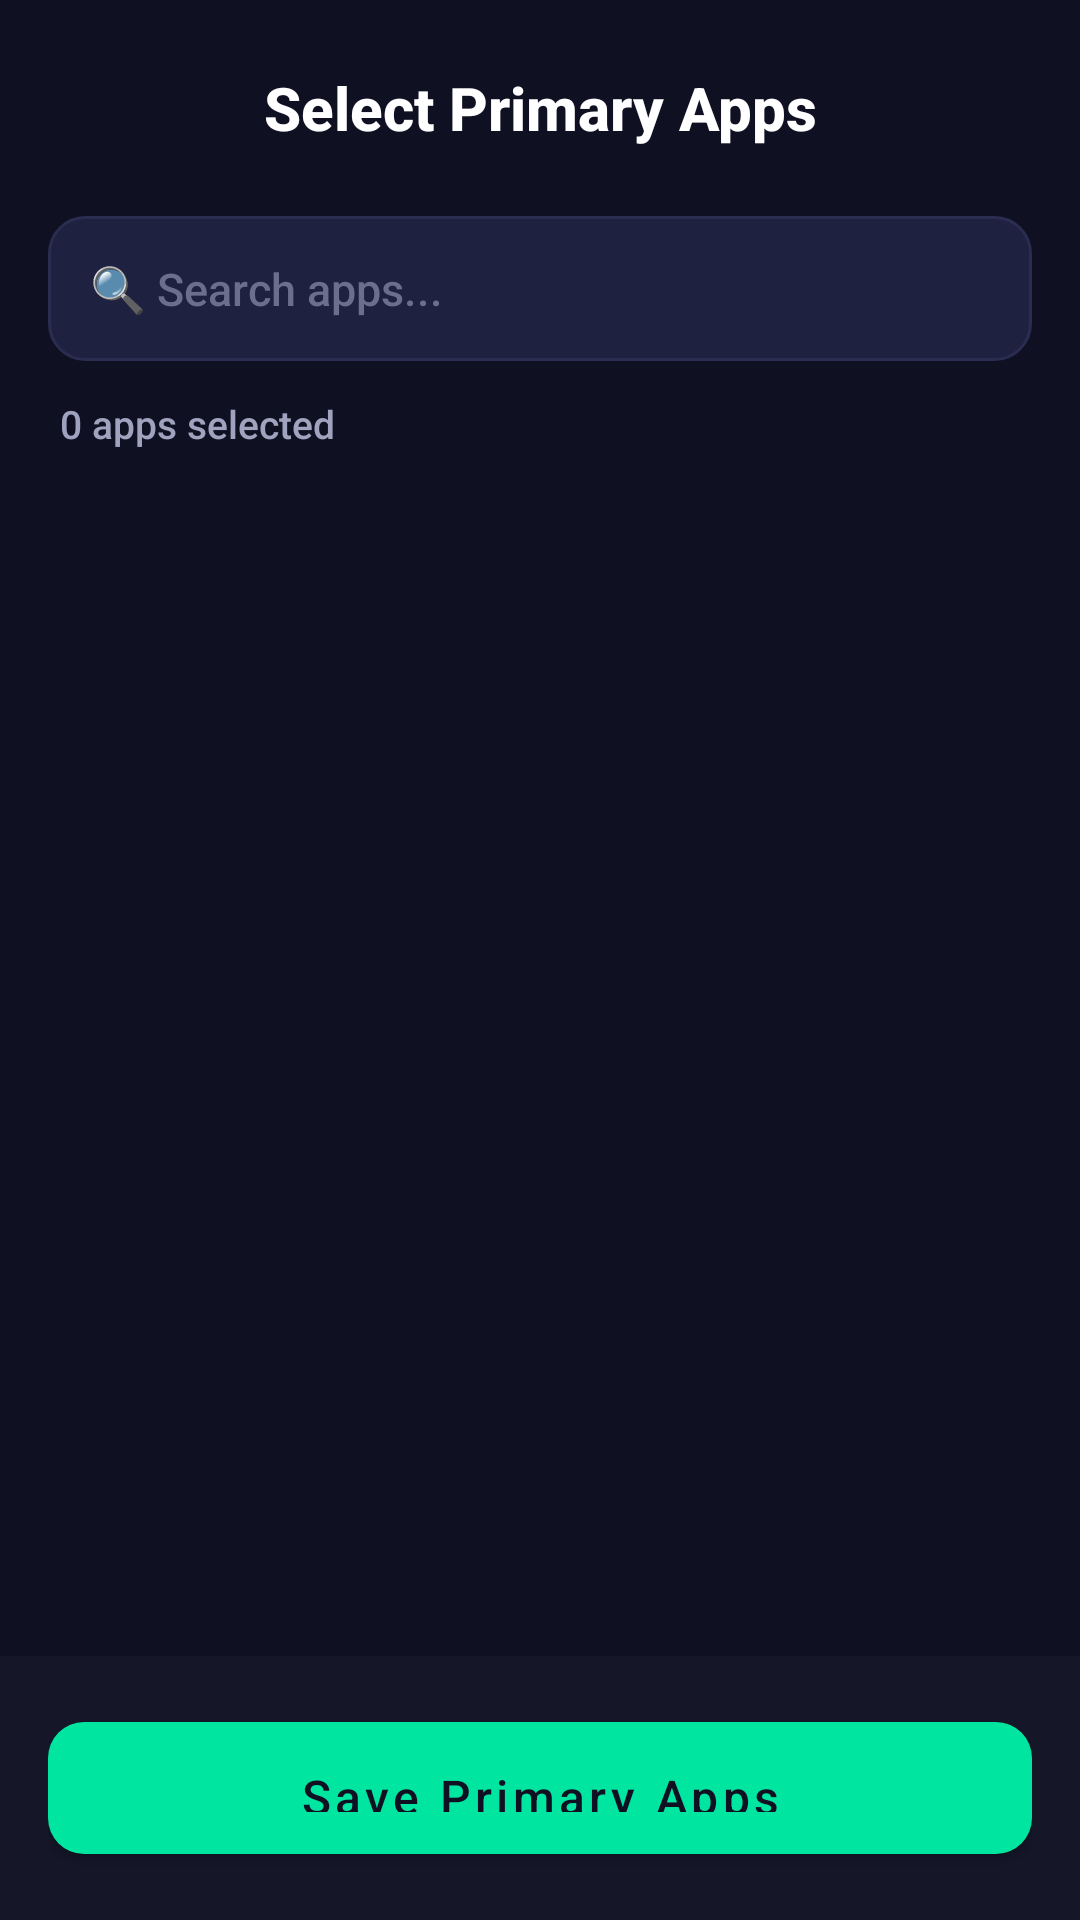

This screen was rendered from an Android layout file. Write that file and the resources it references.
<!-- AndroidManifest.xml: application theme Theme.NeuraFuse -->
<!-- res/layout/activity_primary_app_selector.xml -->
<?xml version="1.0" encoding="utf-8"?>
<LinearLayout xmlns:android="http://schemas.android.com/apk/res/android"
    xmlns:app="http://schemas.android.com/apk/res-auto"
    android:layout_width="match_parent"
    android:layout_height="match_parent"
    android:orientation="vertical"
    android:background="@color/bg_dark">

    <LinearLayout
        android:layout_width="match_parent"
        android:layout_height="wrap_content"
        android:orientation="horizontal"
        android:gravity="center_vertical"
        android:padding="16dp">
        <ImageView
            android:id="@+id/btnBack"
            android:layout_width="40dp"
            android:layout_height="40dp"
            android:src="@drawable/ic_close"
            android:padding="8dp"
            android:clickable="true"
            android:focusable="true"
            app:tint="@color/text_primary" />
        <TextView
            android:layout_width="0dp"
            android:layout_height="wrap_content"
            android:layout_weight="1"
            android:text="Select Primary Apps"
            android:textColor="@color/text_primary"
            android:textSize="20sp"
            android:textStyle="bold"
            android:gravity="center" />
        <View android:layout_width="40dp" android:layout_height="40dp" />
    </LinearLayout>

    
    <LinearLayout
        android:layout_width="match_parent"
        android:layout_height="wrap_content"
        android:paddingStart="16dp"
        android:paddingEnd="16dp"
        android:paddingBottom="12dp">
        <EditText
            android:id="@+id/searchBar"
            android:layout_width="match_parent"
            android:layout_height="wrap_content"
            android:hint="🔍 Search apps..."
            android:background="@drawable/bg_input_dark"
            android:padding="14dp"
            android:textSize="15sp"
            android:textColor="@color/text_primary"
            android:textColorHint="@color/text_hint"
            android:inputType="text" />
    </LinearLayout>

    
    <TextView
        android:id="@+id/selectedCount"
        android:layout_width="match_parent"
        android:layout_height="wrap_content"
        android:text="0 apps selected"
        android:textColor="@color/text_secondary"
        android:textSize="13sp"
        android:paddingStart="20dp"
        android:paddingBottom="8dp" />

    
    <androidx.recyclerview.widget.RecyclerView
        android:id="@+id/appRecyclerView"
        android:layout_width="match_parent"
        android:layout_height="0dp"
        android:layout_weight="1"
        android:padding="8dp" />

    
    <androidx.cardview.widget.CardView
        android:layout_width="match_parent"
        android:layout_height="wrap_content"
        app:cardCornerRadius="0dp"
        app:cardElevation="8dp"
        app:cardBackgroundColor="@color/bg_surface">
        <LinearLayout
            android:layout_width="match_parent"
            android:layout_height="wrap_content"
            android:padding="16dp"
            android:gravity="center"
            android:orientation="vertical">
            <Button
                android:id="@+id/saveButton"
                android:layout_width="match_parent"
                android:layout_height="56dp"
                android:text="Save Primary Apps"
                style="@style/NeuraButtonAccent" />
        </LinearLayout>
    </androidx.cardview.widget.CardView>
</LinearLayout>
<!-- resources referenced by this layout -->
<resources>
  <color name="bg_dark">#0F1123</color>
  <color name="bg_surface">#151729</color>
  <color name="text_hint">#6B6F8D</color>
  <color name="text_primary">#FFFFFF</color>
  <color name="text_secondary">#A0A3BD</color>
  <!-- drawable bg_input_dark (drawable) -->
  <?xml version="1.0" encoding="utf-8"?>
  <shape xmlns:android="http://schemas.android.com/apk/res/android"
      android:shape="rectangle">
      <solid android:color="#1E2140" />
      <corners android:radius="12dp" />
      <stroke
          android:width="1dp"
          android:color="#2A2D50" />
  </shape>
  <style name="NeuraButtonAccent" parent="NeuraButton">
          <item name="backgroundTint">@color/accent</item>
          <item name="android:textColor">@color/bg_dark</item>
      </style>
  <style name="Theme.NeuraFuse" parent="Theme.MaterialComponents.NoActionBar">
          
          <item name="colorPrimary">@color/primary</item>
          <item name="colorPrimaryVariant">@color/primary_dark</item>
          <item name="colorOnPrimary">@color/white</item>
          <item name="colorSecondary">@color/accent</item>
          <item name="colorSecondaryVariant">@color/accent_dark</item>
          <item name="colorOnSecondary">@color/bg_dark</item>
  
          
          <item name="android:windowBackground">@color/bg_dark</item>
          <item name="android:statusBarColor">@color/bg_dark</item>
          <item name="android:navigationBarColor">@color/bg_dark</item>
          <item name="android:colorBackground">@color/bg_dark</item>
  
          
          <item name="android:fontFamily">sans-serif-medium</item>
  
          
          <item name="android:textColorPrimary">@color/text_primary</item>
          <item name="android:textColorSecondary">@color/text_secondary</item>
          <item name="android:textColorHint">@color/text_hint</item>
  
          
          <item name="android:windowLightStatusBar">false</item>
          <item name="android:windowLightNavigationBar" tools:ignore="NewApi">false</item>
      </style>
  <style name="NeuraButton" parent="Widget.MaterialComponents.Button">
          <item name="backgroundTint">@color/primary</item>
          <item name="android:textColor">@color/white</item>
          <item name="cornerRadius">12dp</item>
          <item name="android:textAllCaps">false</item>
          <item name="android:textSize">16sp</item>
          <item name="android:fontFamily">sans-serif-medium</item>
          <item name="android:paddingTop">14dp</item>
          <item name="android:paddingBottom">14dp</item>
      </style>
  <color name="accent">#00E5A0</color>
  <color name="primary">#4F6EF7</color>
  <color name="primary_dark">#3A56D4</color>
  <color name="white">#FFFFFF</color>
  <color name="accent_dark">#00C488</color>
</resources>
